Run: headless pygame with SDL's dummy video driver; simulated clock (each Clock.tick advances the game by its frame time, no real sleeping); random seed 0; keys injected as events and as key.get_pressed() state; mouse plan: one left click at the window centre at the start of phase 2, then a move to the lower-right quarter at the start of phase 3.
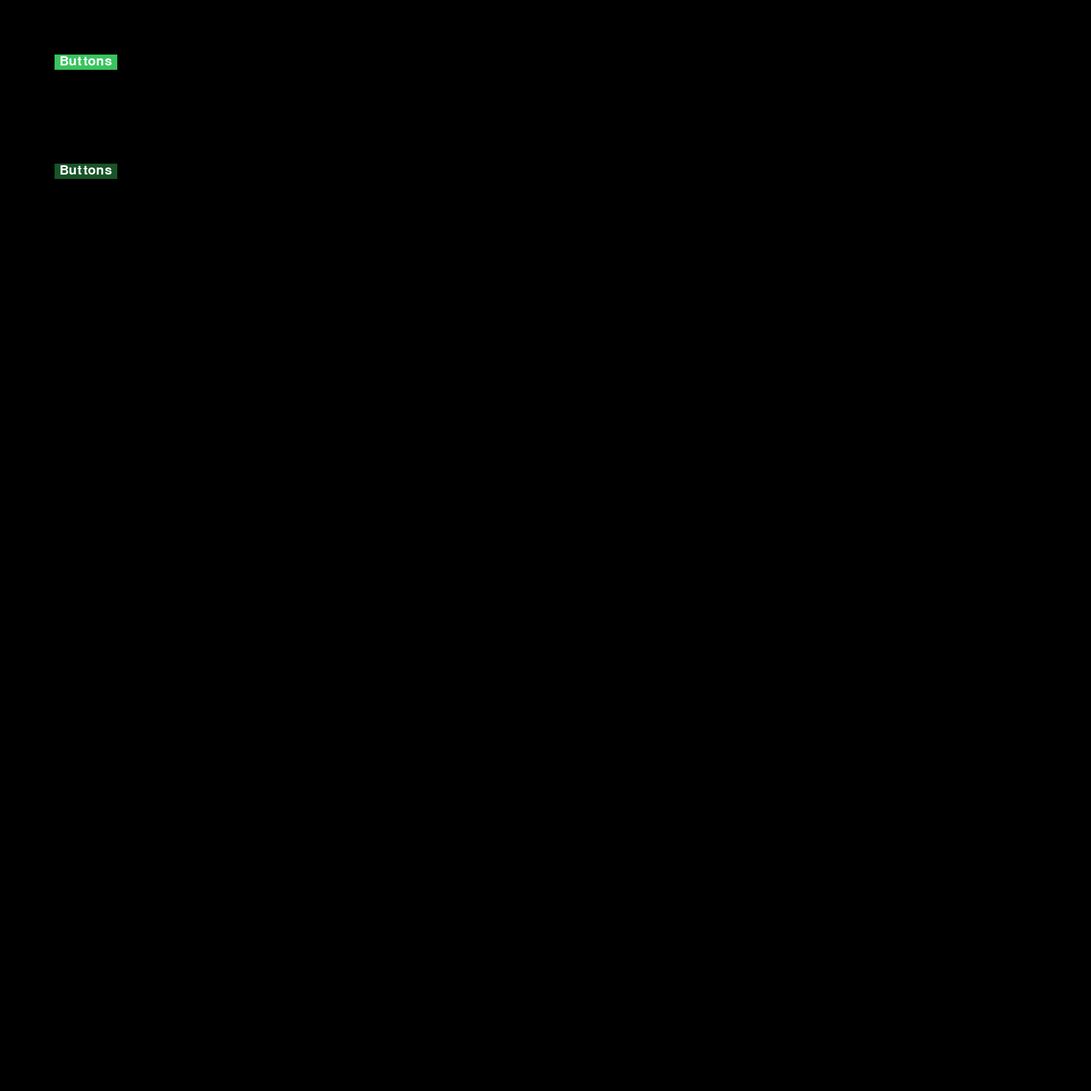
Frame 1 of 4 · flips 1–60 · no input
Frame 2 of 4 · flips 61–180 · clicked the window centre · tapped SPACE, RETURN · held RIGHT (→), D · screen unchanged from frame 1, image omitted
Frame 3 of 4 · flips 181–300 · moved the mouse to the lower-right quarter · held DOWN (↓), S · screen unchanged from frame 2, image omitted
Frame 4 of 4 · flips 301–420 · held LEFT (←), A, UP (↑), W · screen unchanged from frame 3, image omitted

The pygame program that drew these frames:

import pygame as pg
from pygame import sprite

def main():
    # start up pygame
    pg.init()
    # start the screen.
    screen = pg.display.set_mode((2000, 2000))
    screen.fill("black")

    clock = pg.time.Clock()

    buttons = button_maker("Buttons")
    
    
    button_One = screen.blit(buttons[0], (100, 100))
    
    button_two = screen.blit(buttons[1], (100, 300))
    
    button_rects = [ button_One, button_two ]

    running = True
    while running:

        pg.display.flip()
        mouse = pg.mouse.get_pos() # [x, y]
        for event in pg.event.get():
            if event.type == pg.QUIT:
                running = False
            elif event.type == pg.MOUSEBUTTONUP:
                for button in button_rects:
                    if button.collidepoint(event.pos):
                        print(f'Clicked Button: {button}')
        clock.tick(60)

    pg.quit()

def button_maker(txt):
    button_cushion = .1 # makes buttons look good
    txt_color = pg.Color(255, 255, 255, 255)
    light_color = pg.Color(57, 196, 94)
    dark_color = pg.Color(24, 84, 40)
    font_name = "arial"
    font = pg.font.SysFont(font_name, 36)    
    button_txt = font.render(txt, True, txt_color) # make white text
    button_txt_rect = button_txt.get_rect()
     # make the button 20% larger.
    button_rect = pg.Rect(100, 100, button_txt_rect.width + (button_txt_rect.width * .2),
                          button_txt_rect.height + (button_txt_rect.height * .2))

    button_surface_lght = pg.Surface((button_rect.width, button_rect.height), pg.SRCALPHA) # creates the surface
    button_surface_drk = button_surface_lght.copy()

    # Color the buttons
    button_surface_lght.fill(light_color)
    button_surface_drk.fill(dark_color)
    
    # add the txt
    button_surface_lght.blit(button_txt, (button_txt_rect.width * .1, 0))
    button_surface_drk.blit(button_txt, (button_txt_rect.width * .1, 0))
    return [button_surface_lght, button_surface_drk]
    
    
    



if __name__ == "__main__":
    main()
